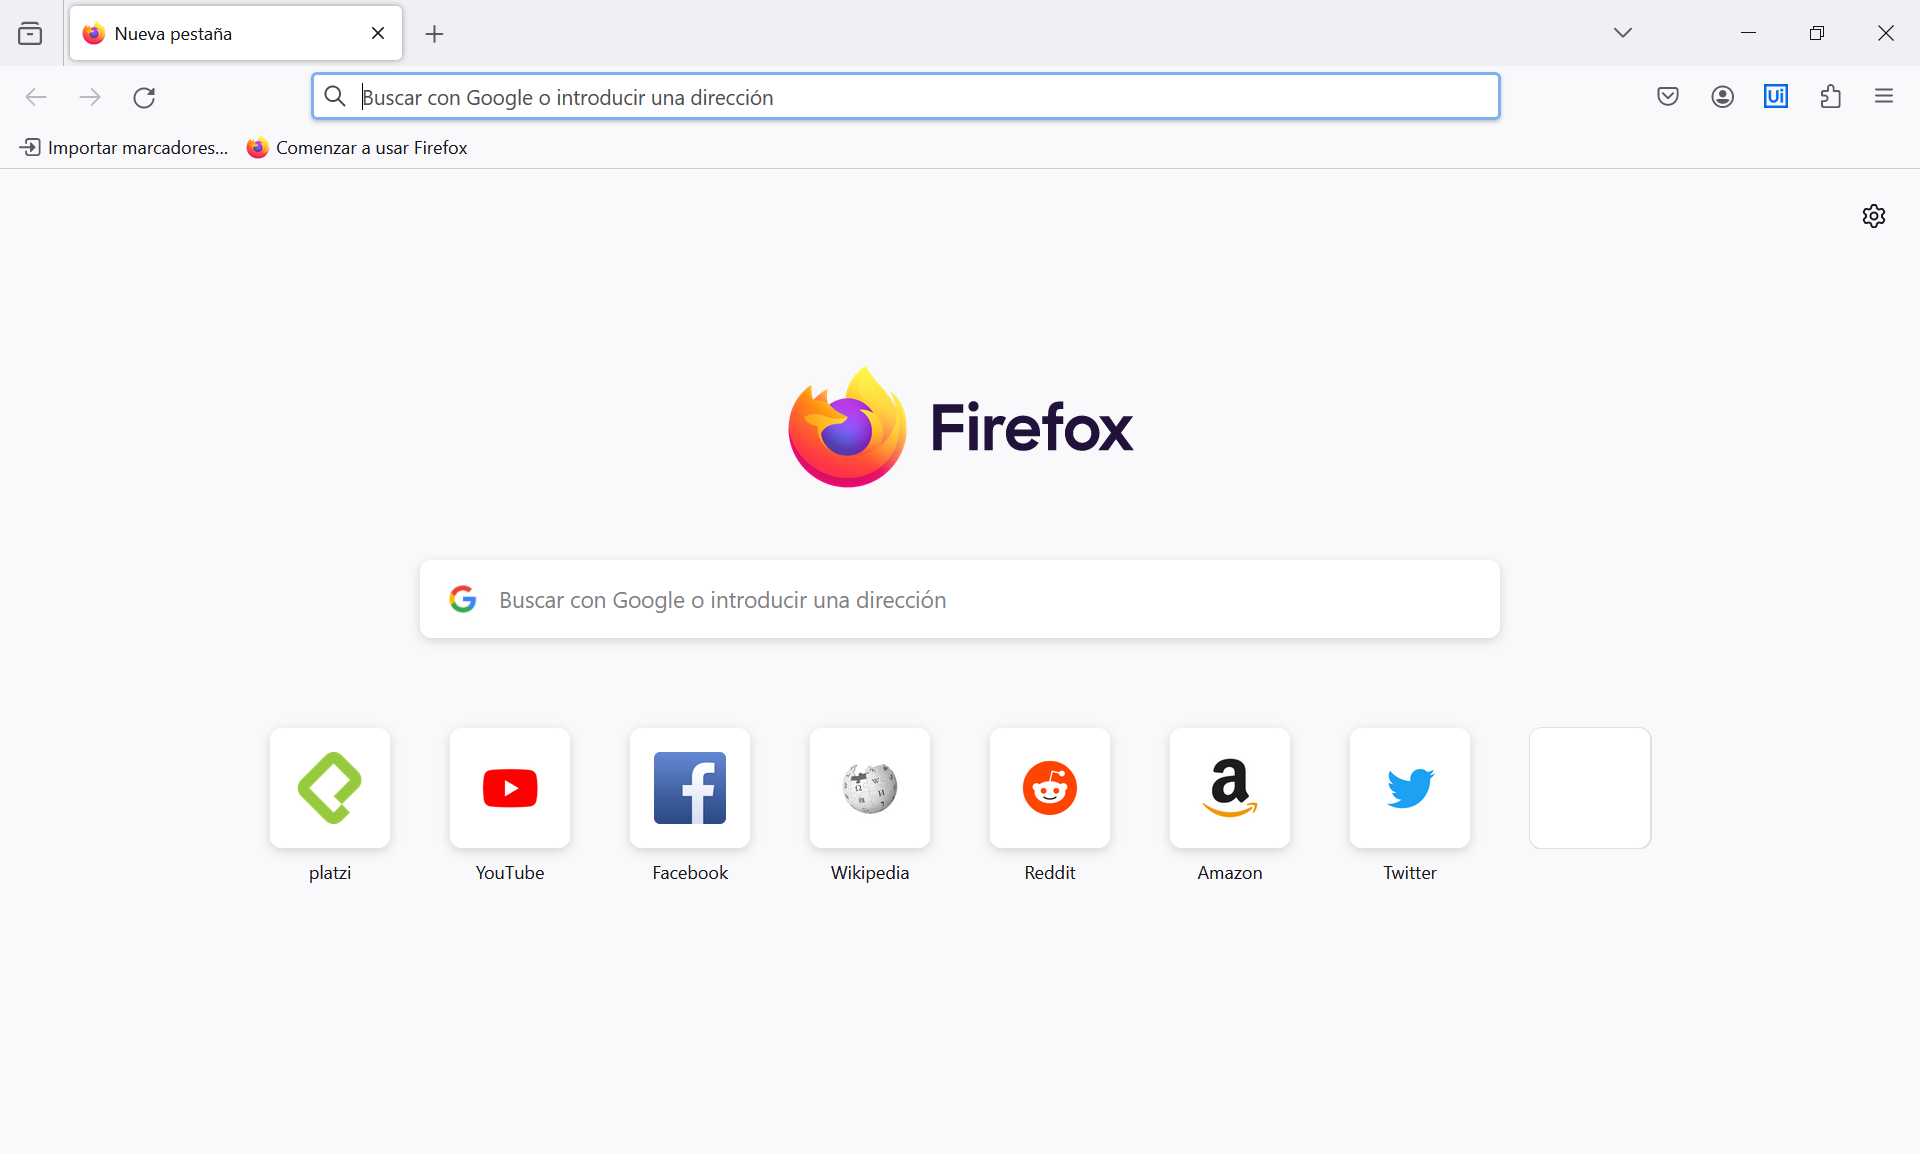
Task: este proyecto contiene todas las clases vistas en el curso de RPAm

Workflow: InteraccionWeb

Step 1: Utilizar Navegador Firefox: Nueva pestaña in window 'Nueva pestaña' (firefox.exe)

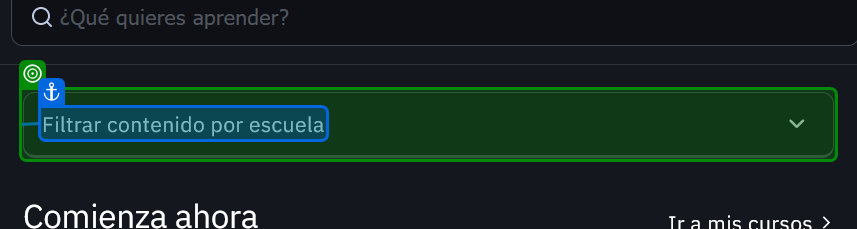
Step 2: check 'Filtrar contenido'

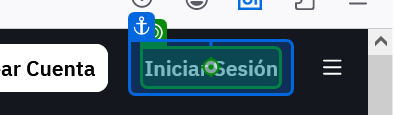
Step 3: click on 'Iniciar sesión'

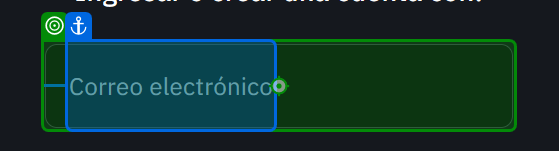
Step 4: type [In_Usuario] into 'Correo electrónico'

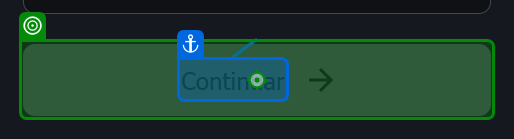
Step 5: click on 'Continuar'

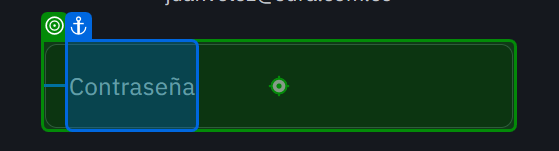
Step 6: type [In_contraseña] into 'Contraseña'

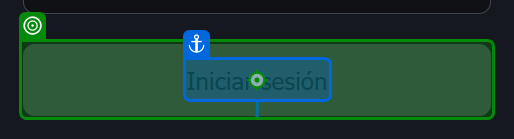
Step 7: click on 'Iniciar sesión'

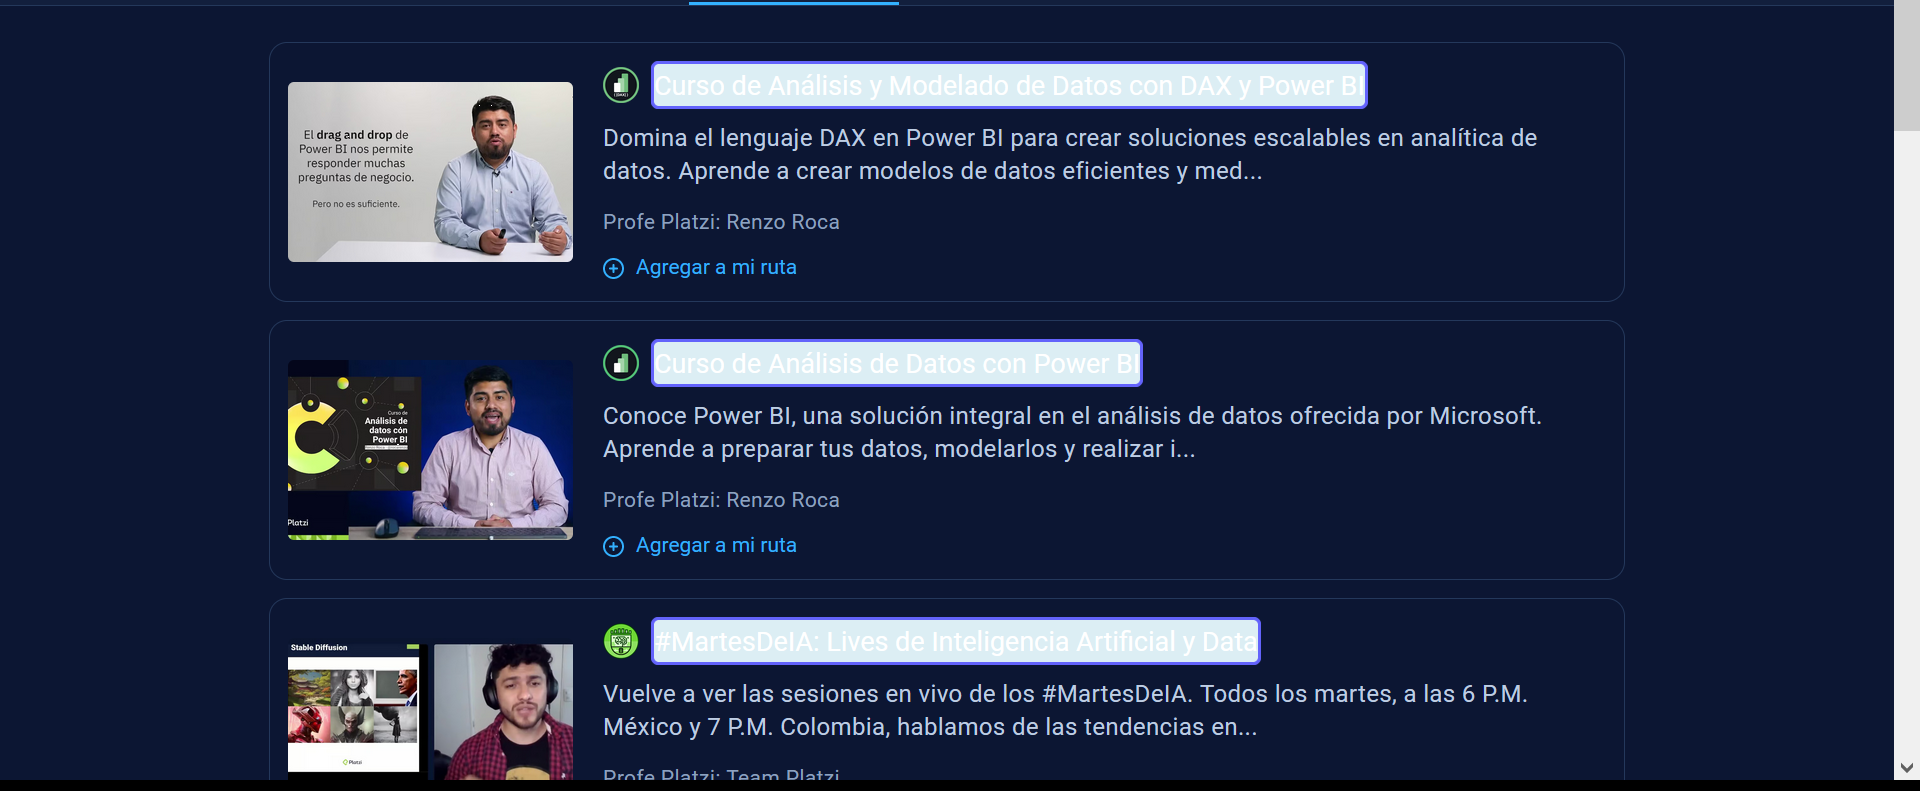
Step 8: get-text